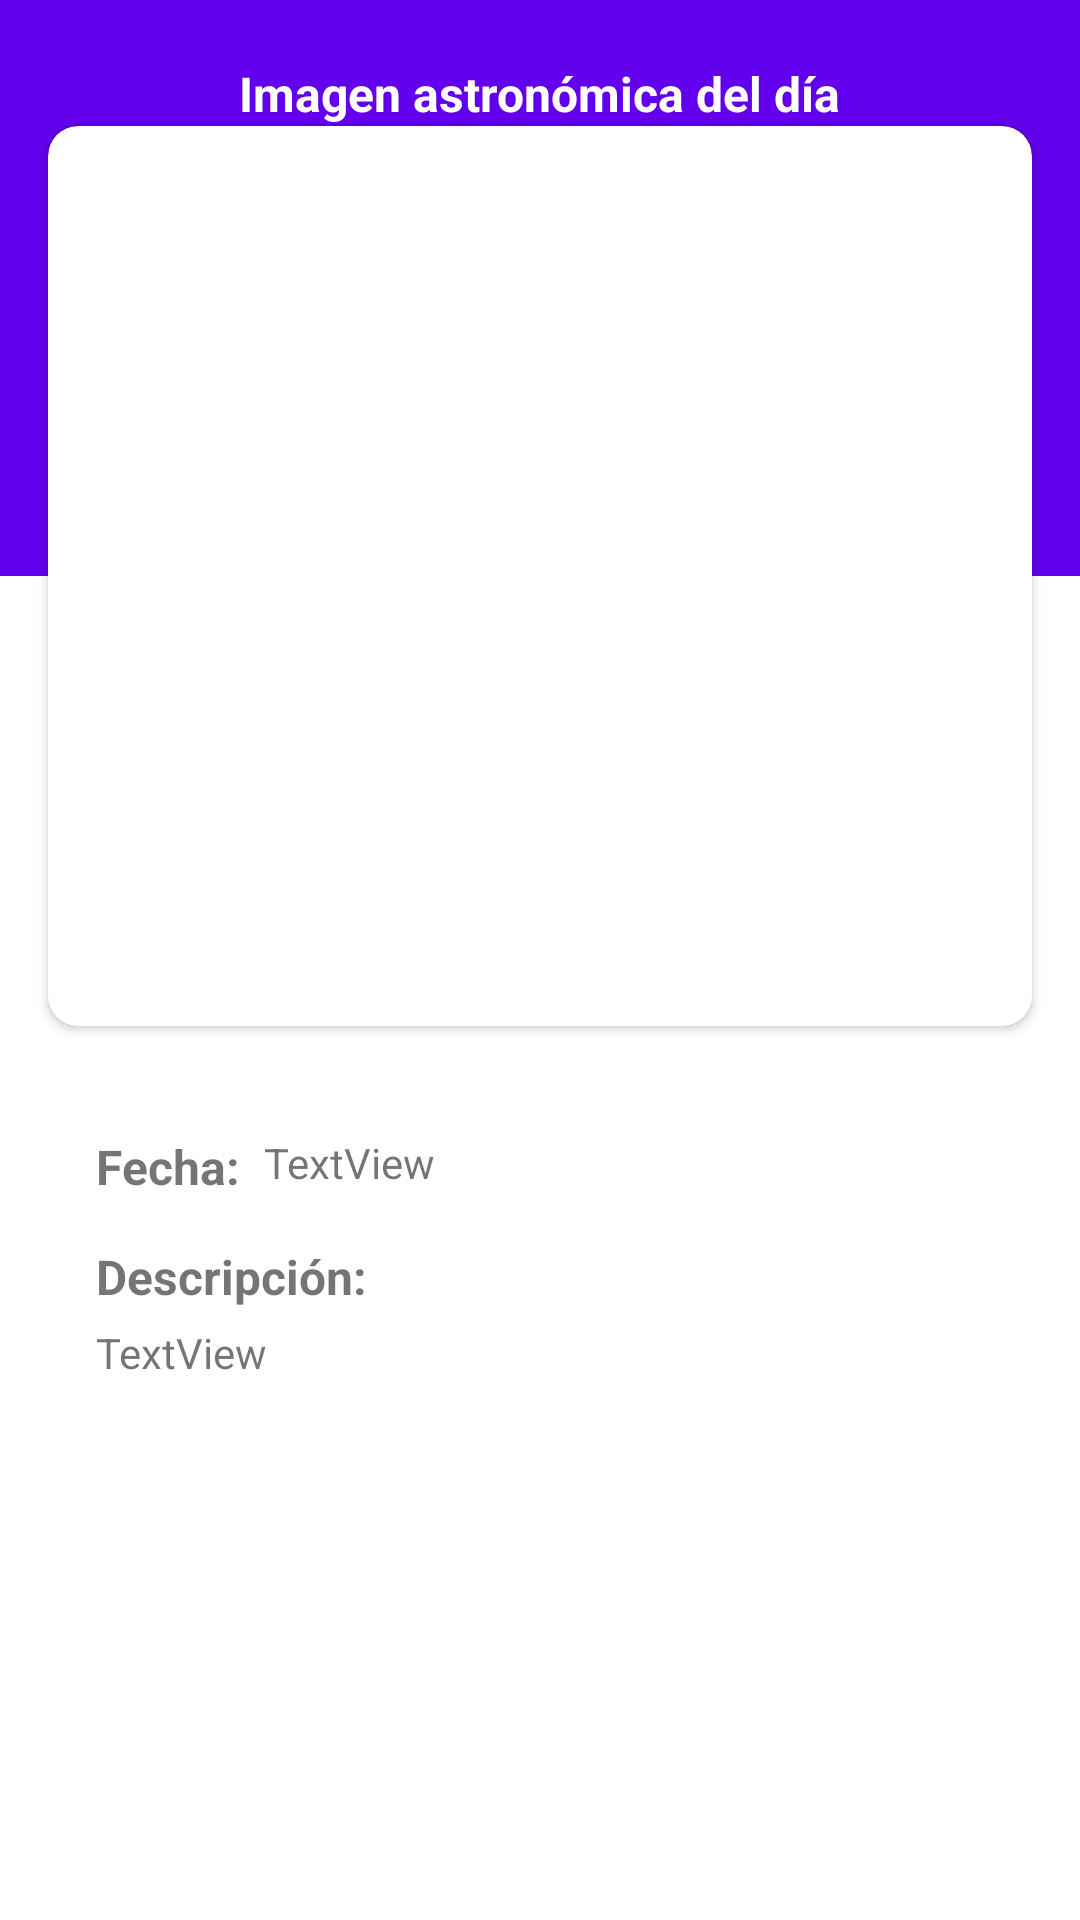

Write the Android layout XML for this screen, with the resource values it uses.
<!-- AndroidManifest.xml: application theme Theme.ApiNASA -->
<!-- res/layout/fragment_apodo.xml -->
<?xml version="1.0" encoding="utf-8"?>
<androidx.constraintlayout.widget.ConstraintLayout xmlns:android="http://schemas.android.com/apk/res/android"
    xmlns:app="http://schemas.android.com/apk/res-auto"
    xmlns:tools="http://schemas.android.com/tools"
    android:layout_width="match_parent"
    android:layout_height="match_parent"
    tools:context=".apodo.view.ApodoFragment">


    <View
        android:id="@+id/view"
        android:layout_width="0dp"
        android:layout_height="0dp"
        android:background="@color/purple_500"
        app:layout_constraintBottom_toTopOf="@+id/guideline2"
        app:layout_constraintEnd_toEndOf="parent"
        app:layout_constraintHorizontal_bias="0.0"
        app:layout_constraintStart_toStartOf="parent"
        app:layout_constraintTop_toTopOf="parent"
        app:layout_constraintVertical_bias="1.0" />

    <androidx.constraintlayout.widget.Guideline
        android:id="@+id/guideline2"
        android:layout_width="wrap_content"
        android:layout_height="wrap_content"
        android:orientation="horizontal"
        app:layout_constraintGuide_percent="0.3" />

    <TextView
        android:id="@+id/textView10"
        android:layout_width="wrap_content"
        android:layout_height="wrap_content"
        android:layout_marginTop="20dp"
        android:text="Imagen astronómica del día"
        android:textColor="@color/white"
        android:textSize="16dp"
        android:textStyle="bold"
        app:layout_constraintBottom_toTopOf="@+id/cardView4"
        app:layout_constraintEnd_toEndOf="parent"
        app:layout_constraintStart_toStartOf="parent"
        app:layout_constraintTop_toTopOf="parent" />

    <androidx.cardview.widget.CardView
        android:id="@+id/cardView4"
        android:layout_width="0dp"
        android:layout_height="300dp"
        android:layout_marginStart="16dp"
        android:layout_marginEnd="16dp"
        app:cardCornerRadius="10dp"
        app:layout_constraintBottom_toBottomOf="@+id/view"
        app:layout_constraintEnd_toEndOf="parent"
        app:layout_constraintStart_toStartOf="parent"
        app:layout_constraintTop_toBottomOf="@+id/view">

        <ImageView
            android:id="@+id/image_view_apodo"
            android:layout_width="wrap_content"
            android:layout_height="wrap_content"
            android:scaleType="centerCrop"
            tools:src="@tools:sample/backgrounds/scenic" />
    </androidx.cardview.widget.CardView>

    <androidx.core.widget.NestedScrollView
        android:layout_width="0dp"
        android:layout_height="0dp"
        android:layout_marginTop="20dp"
        android:fillViewport="true"
        app:layout_constraintBottom_toBottomOf="parent"
        app:layout_constraintEnd_toEndOf="parent"
        app:layout_constraintStart_toStartOf="parent"
        app:layout_constraintTop_toBottomOf="@+id/cardView4">

        <androidx.constraintlayout.widget.ConstraintLayout
            android:layout_width="match_parent"
            android:layout_height="wrap_content"
            android:padding="16dp">

            <TextView
                android:id="@+id/textView11"
                android:layout_width="wrap_content"
                android:layout_height="wrap_content"
                android:layout_marginStart="16dp"
                android:text="Fecha:"
                android:textSize="16sp"
                android:textStyle="bold"
                app:layout_constraintStart_toStartOf="parent"
                app:layout_constraintTop_toTopOf="parent" />

            <TextView
                android:id="@+id/text_view_date"
                android:layout_width="wrap_content"
                android:layout_height="wrap_content"
                android:layout_marginStart="8dp"
                android:text="TextView"
                app:layout_constraintStart_toEndOf="@+id/textView11"
                app:layout_constraintTop_toTopOf="@+id/textView11" />

            <TextView
                android:id="@+id/textView13"
                android:layout_width="wrap_content"
                android:layout_height="wrap_content"
                android:layout_marginTop="15dp"
                android:text="Descripción:"
                android:textSize="16sp"
                android:textStyle="bold"
                app:layout_constraintStart_toStartOf="@+id/textView11"
                app:layout_constraintTop_toBottomOf="@+id/textView11" />

            <TextView
                android:id="@+id/text_view_explanation"
                android:layout_width="wrap_content"
                android:layout_height="wrap_content"
                android:layout_marginTop="5dp"
                android:text="TextView"
                app:layout_constraintStart_toStartOf="@+id/textView13"
                app:layout_constraintTop_toBottomOf="@+id/textView13" />
        </androidx.constraintlayout.widget.ConstraintLayout>
    </androidx.core.widget.NestedScrollView>

</androidx.constraintlayout.widget.ConstraintLayout>
<!-- resources referenced by this layout -->
<resources>
  <color name="purple_500">#FF6200EE</color>
  <color name="white">#FFFFFFFF</color>
  <style name="Theme.ApiNASA" parent="Theme.MaterialComponents.DayNight.DarkActionBar">
          
          <item name="colorPrimary">@color/purple_500</item>
          <item name="colorPrimaryVariant">@color/purple_700</item>
          <item name="colorOnPrimary">@color/white</item>
          
          <item name="colorSecondary">@color/teal_200</item>
          <item name="colorSecondaryVariant">@color/teal_700</item>
          <item name="colorOnSecondary">@color/black</item>
          
          <item name="android:statusBarColor" tools:targetApi="l">?attr/colorPrimaryVariant</item>
          
      </style>
  <color name="purple_700">#FF3700B3</color>
  <color name="teal_200">#FF03DAC5</color>
  <color name="teal_700">#FF018786</color>
  <color name="black">#FF000000</color>
</resources>
